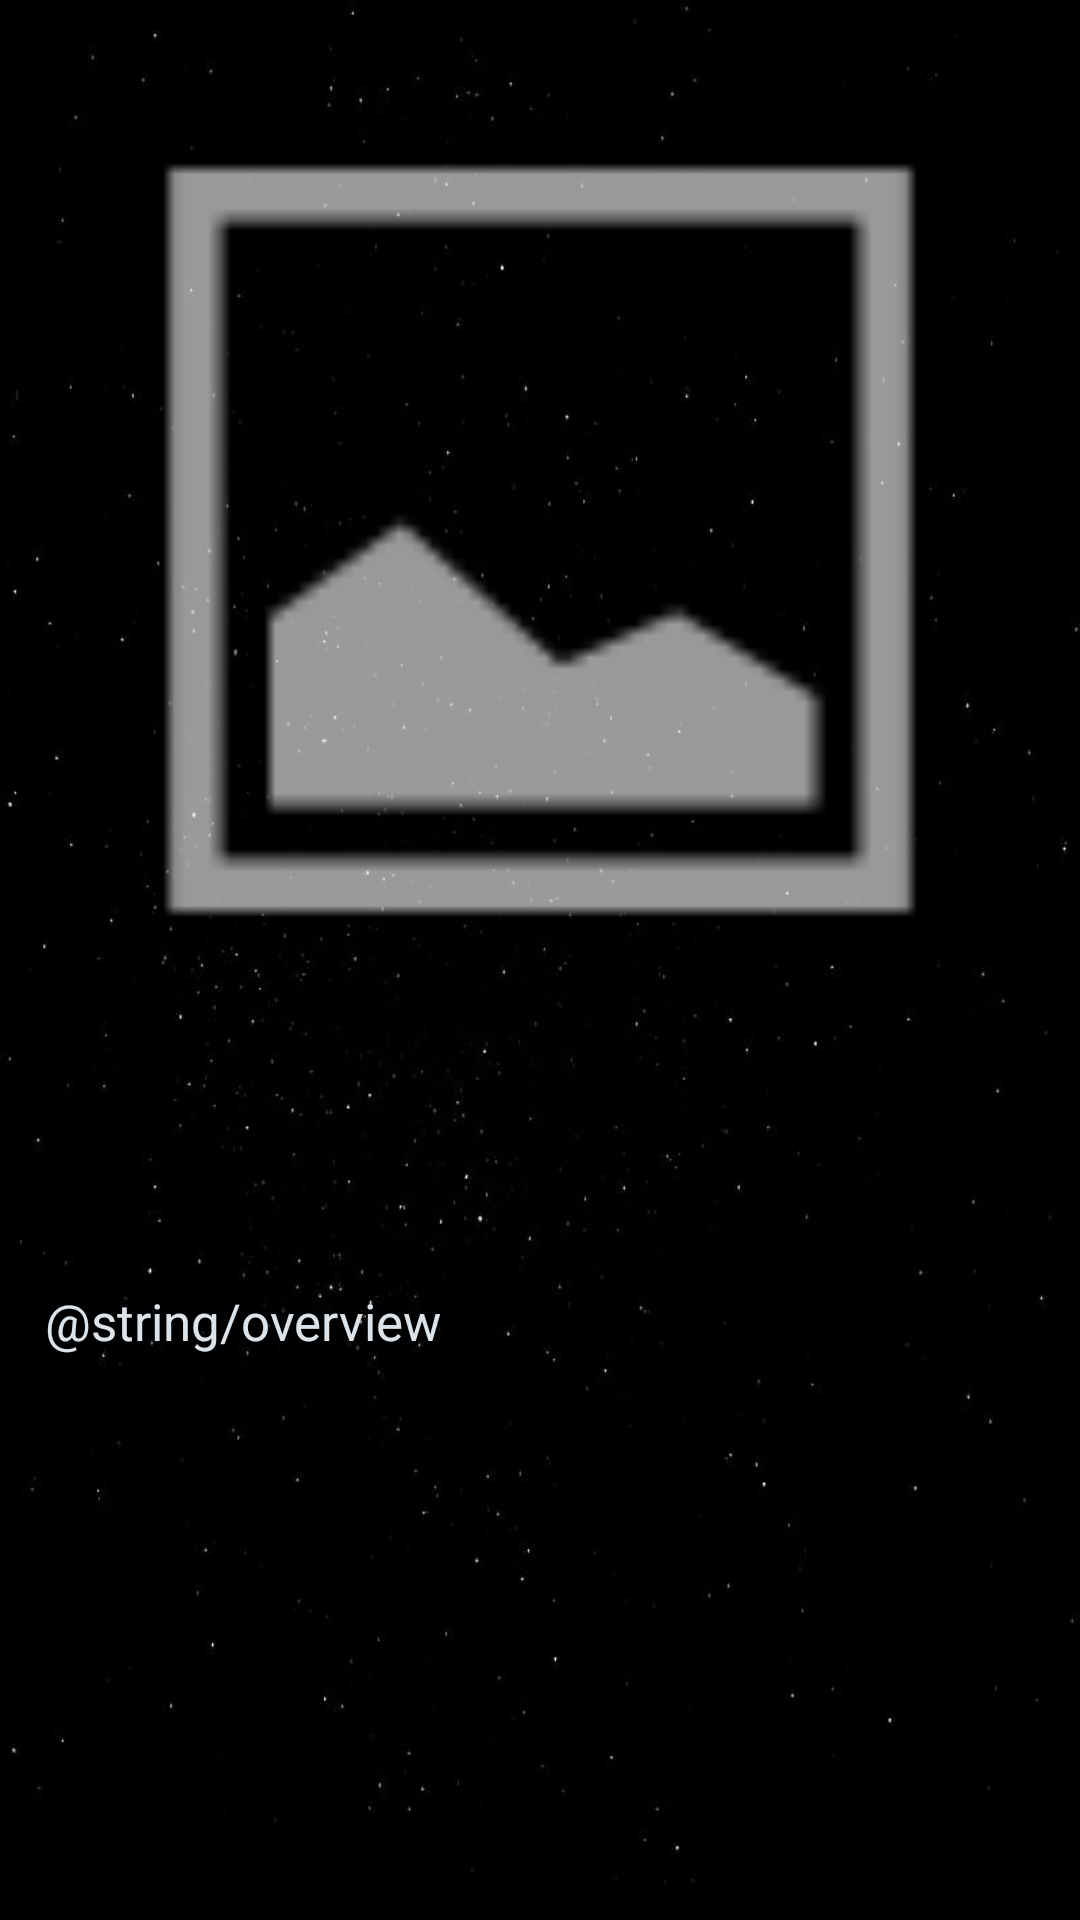

This screen was rendered from an Android layout file. Write that file and the resources it references.
<!-- AndroidManifest.xml: application theme Theme.FlixsterTrending -->
<!-- res/layout/activity_detail_now_trending_media.xml -->
<?xml version="1.0" encoding="utf-8"?>
<androidx.constraintlayout.widget.ConstraintLayout
    xmlns:android="http://schemas.android.com/apk/res/android"
    xmlns:app="http://schemas.android.com/apk/res-auto"
    xmlns:tools="http://schemas.android.com/tools"
    android:id="@+id/contentDetailLayout"
    android:layout_height="match_parent"
    android:layout_width="match_parent"
    android:background="@drawable/bg"
    android:scaleType="centerCrop">

    <ImageView
        android:id="@+id/detail_media_image"
        android:layout_width="match_parent"
        android:layout_height="0dp"
        app:layout_constraintHeight_percent="0.5"
        app:layout_constraintDimensionRatio="9:9"
        android:contentDescription="@string/media_image"
        app:layout_constraintEnd_toEndOf="parent"
        app:layout_constraintStart_toStartOf="parent"
        app:layout_constraintTop_toTopOf="parent"
        app:srcCompat="@android:drawable/ic_menu_gallery" />

    <TextView
        android:id="@+id/detail_media_title"
        android:layout_width="wrap_content"
        android:layout_height="0dp"
        android:ellipsize="end"
        android:gravity="center"
        android:textAppearance="?attr/textAppearanceListItem"
        android:textColor="@color/material_dynamic_neutral_variant90"
        android:textSize="25sp"
        android:textStyle="bold"
        android:typeface="serif"
        app:layout_constraintEnd_toEndOf="parent"
        app:layout_constraintHeight_percent="0.1"
        app:layout_constraintStart_toStartOf="parent"
        app:layout_constraintTop_toBottomOf="@+id/detail_media_image"
        tools:text="ATTACK ON TITAN" />

    <TextView
        android:id="@+id/detail_media_description"
        android:layout_width="0dp"
        android:layout_height="wrap_content"
        android:layout_marginStart="15dp"
        android:layout_marginTop="5dp"
        android:layout_marginEnd="10dp"
        android:text="@string/overview"
        android:textAppearance="@style/TextAppearance.AppCompat.Light.SearchResult.Subtitle"
        android:textColor="@color/material_dynamic_neutral_variant90"
        app:layout_constraintEnd_toEndOf="parent"
        app:layout_constraintStart_toStartOf="parent"
        app:layout_constraintTop_toBottomOf="@+id/detail_media_title"
        android:textSize="17sp"
        android:maxLines="13"
        android:scrollbars="vertical"
        tools:text="Attack on Titan is set in a world where humanity lives inside cities surrounded
        by enormous Walls that protect them from Titans, gigantic humanoid creatures who devour
        humans seemingly without reason. The story centers around Eren Jaeger and his childhood
        friends Mikasa Ackermann and Armin Arlelt whose lives are changed forever after the appearance
        of a Colossal Titan, which brings about the destruction of their home town and the death of
        Eren's mother. Vowing revenge and to reclaim the world from the Titans, Eren, Mikasa, and
        Armin join the Scout Regiment, an elite group of soldiers who fight Titans outside the Walls."
        />

</androidx.constraintlayout.widget.ConstraintLayout>


<!-- resources referenced by this layout -->
<resources>
  <!-- drawable bg: jpg bitmap (drawable, 19272 bytes) -->
  <style name="Theme.FlixsterTrending" parent="Theme.MaterialComponents.DayNight.DarkActionBar">
          
          <item name="colorPrimary">@color/purple_500</item>
          <item name="colorPrimaryVariant">@color/purple_700</item>
          <item name="colorOnPrimary">@color/white</item>
          
          <item name="colorSecondary">@color/teal_200</item>
          <item name="colorSecondaryVariant">@color/teal_700</item>
          <item name="colorOnSecondary">@color/black</item>
          
          <item name="android:statusBarColor">?attr/colorPrimaryVariant</item>
          
      </style>
  <!-- not gathered from this repository: default colours our renderer supplied (Android Studio template values) -->
  <color name="purple_500">#FF6200EE</color>
  <color name="purple_700">#FF3700B3</color>
  <color name="teal_200">#FF03DAC5</color>
  <color name="teal_700">#FF018786</color>
  <color name="black">#FF000000</color>
  <color name="white">#FFFFFFFF</color>
</resources>
